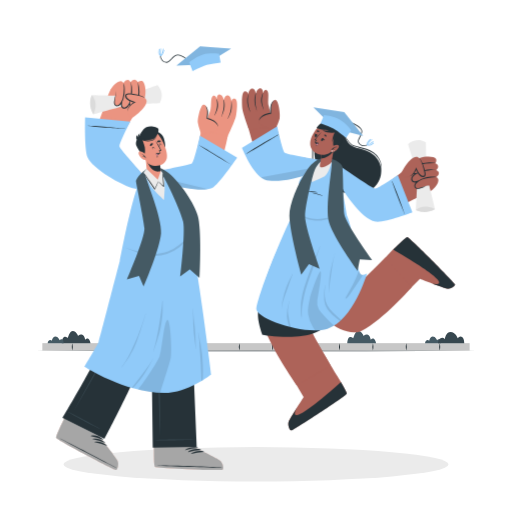
t = 0.00 s
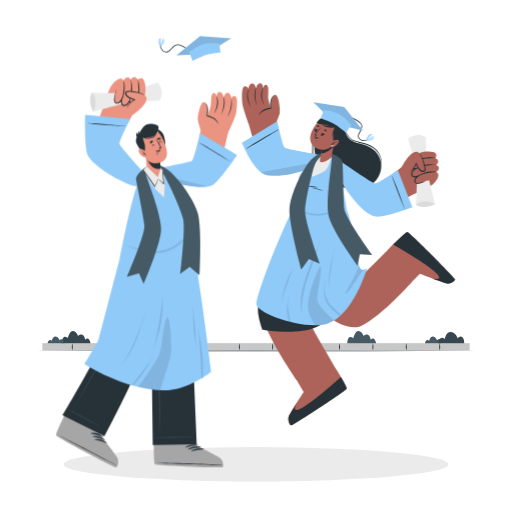
t = 0.75 s
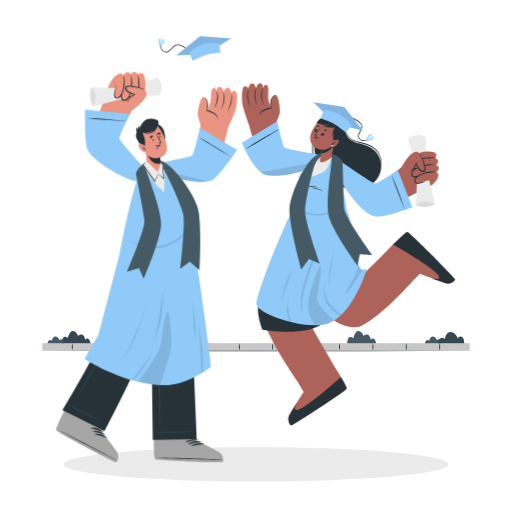
t = 2.25 s
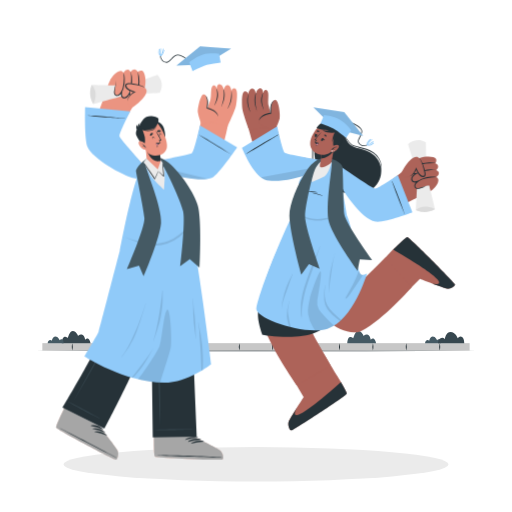
t = 3.00 s
t = 3.75 s: frame unchanged from t = 2.25 s, image omitted
t = 5.25 s: frame unchanged from t = 0.75 s, image omitted

The animated SVG that drew these frames (rendered in a browser with its animation timeline set to each time). Animation: 1 CSS @keyframes rule; one cycle of 6.00 s, repeats indefinitely.

<svg class="animated" id="freepik_stories-graduation" xmlns="http://www.w3.org/2000/svg" viewBox="0 0 500 500" version="1.1" xmlns:xlink="http://www.w3.org/1999/xlink" xmlns:svgjs="http://svgjs.com/svgjs"><style>svg#freepik_stories-graduation:not(.animated) .animable {opacity: 0;}svg#freepik_stories-graduation.animated #freepik--character-2--inject-84 {animation: 3s Infinite  linear floating;animation-delay: 0s;}svg#freepik_stories-graduation.animated #freepik--character-1--inject-84 {animation: 6s Infinite  linear floating;animation-delay: 0s;}svg#freepik_stories-graduation.animated #freepik--Hat--inject-84 {animation: 1.5s Infinite  linear floating;animation-delay: 0s;}            @keyframes floating {                0% {                    opacity: 1;                    transform: translateY(0px);                }                50% {                    transform: translateY(-10px);                }                100% {                    opacity: 1;                    transform: translateY(0px);                }            }        </style><g id="freepik--Shadow--inject-84" class="animable" style="transform-origin: 250px 453.43px;"><ellipse cx="250" cy="453.43" rx="188.03" ry="16.8" style="fill: rgb(235, 235, 235); transform-origin: 250px 453.43px;" id="el7peh7d4ryqc" class="animable"></ellipse></g><g id="freepik--Floor--inject-84" class="animable" style="transform-origin: 250px 339.11px;"><polygon points="34.56 342.61 88.42 342.37 142.28 342.28 250 342.11 357.72 342.28 411.58 342.37 465.44 342.61 411.58 342.85 357.72 342.94 250 343.11 142.28 342.94 88.42 342.85 34.56 342.61" style="fill: rgb(38, 50, 56); transform-origin: 250px 342.61px;" id="elnzq4owq8e99" class="animable"></polygon><rect x="41.36" y="335.11" width="417.27" height="7.27" style="fill: rgb(199, 199, 199); transform-origin: 249.995px 338.745px;" id="el1yfsvjwrkf7" class="animable"></rect><path d="M70.62,335.11a13.73,13.73,0,0,1,0,7.27,12,12,0,0,1-.5-3.64A12.28,12.28,0,0,1,70.62,335.11Z" style="fill: rgb(38, 50, 56); transform-origin: 70.6141px 338.745px;" id="elvd0xmfw8ks" class="animable"></path><path d="M103.23,335.11a12.28,12.28,0,0,1,.5,3.63,12,12,0,0,1-.5,3.64,13.73,13.73,0,0,1,0-7.27Z" style="fill: rgb(38, 50, 56); transform-origin: 103.236px 338.745px;" id="elg9za9pq673e" class="animable"></path><path d="M135.85,335.11a13.73,13.73,0,0,1,0,7.27,12,12,0,0,1-.5-3.64A12.28,12.28,0,0,1,135.85,335.11Z" style="fill: rgb(38, 50, 56); transform-origin: 135.844px 338.745px;" id="elqj7ua4wfnu" class="animable"></path><path d="M168.46,335.11a12.28,12.28,0,0,1,.5,3.63,12,12,0,0,1-.5,3.64,13.73,13.73,0,0,1,0-7.27Z" style="fill: rgb(38, 50, 56); transform-origin: 168.466px 338.745px;" id="elu1v0lwr0f8d" class="animable"></path><path d="M201.08,335.11a13.73,13.73,0,0,1,0,7.27,12,12,0,0,1-.5-3.64A12.28,12.28,0,0,1,201.08,335.11Z" style="fill: rgb(38, 50, 56); transform-origin: 201.074px 338.745px;" id="elxgcqjii20t" class="animable"></path><path d="M233.69,335.11a12.28,12.28,0,0,1,.5,3.63,12,12,0,0,1-.5,3.64,13.73,13.73,0,0,1,0-7.27Z" style="fill: rgb(38, 50, 56); transform-origin: 233.696px 338.745px;" id="elr35k06ndase" class="animable"></path><path d="M266.31,335.11a13.73,13.73,0,0,1,0,7.27,12,12,0,0,1-.5-3.64A12.28,12.28,0,0,1,266.31,335.11Z" style="fill: rgb(38, 50, 56); transform-origin: 266.304px 338.745px;" id="el49c4dk3u7xk" class="animable"></path><path d="M298.92,335.11a12.28,12.28,0,0,1,.5,3.63,12,12,0,0,1-.5,3.64,13.73,13.73,0,0,1,0-7.27Z" style="fill: rgb(38, 50, 56); transform-origin: 298.926px 338.745px;" id="el2270eyevf2v" class="animable"></path><path d="M331.54,335.11a13.73,13.73,0,0,1,0,7.27,12,12,0,0,1-.5-3.64A12.28,12.28,0,0,1,331.54,335.11Z" style="fill: rgb(38, 50, 56); transform-origin: 331.534px 338.745px;" id="elthxjludw3yj" class="animable"></path><path d="M364.15,335.11a12.28,12.28,0,0,1,.5,3.63,12,12,0,0,1-.5,3.64,13.73,13.73,0,0,1,0-7.27Z" style="fill: rgb(38, 50, 56); transform-origin: 364.156px 338.745px;" id="elpwrrqls0eqq" class="animable"></path><path d="M396.77,335.11a13.73,13.73,0,0,1,0,7.27,12,12,0,0,1-.5-3.64A12.28,12.28,0,0,1,396.77,335.11Z" style="fill: rgb(38, 50, 56); transform-origin: 396.764px 338.745px;" id="elrouu2helq4i" class="animable"></path><path d="M429.38,335.11a12.28,12.28,0,0,1,.5,3.63,12,12,0,0,1-.5,3.64,13.73,13.73,0,0,1,0-7.27Z" style="fill: rgb(38, 50, 56); transform-origin: 429.386px 338.745px;" id="ele6vmzgnenm" class="animable"></path></g><g id="freepik--Plants--inject-84" class="animable" style="transform-origin: 250px 329.19px;"><path d="M88.42,335.11s-.84-3.93-2.52-4.53-2.71,1.15-2.71,1.15-.39-3.75-2.78-4.87S76.24,328,76.24,328s-1.83-4.76-5.1-4.76-4.91,7-4.91,7-1.93-2.08-3.91-.9-2,5.77-2,5.77Z" style="fill: rgb(55, 71, 79); transform-origin: 74.37px 329.175px;" id="elvj3l99y765" class="animable"></path><path d="M367.26,335.11s-.84-3.93-2.52-4.53-2.7,1.15-2.7,1.15-.4-3.75-2.78-4.87-4.17,1.17-4.17,1.17-1.83-4.76-5.1-4.76-4.92,7-4.92,7-1.92-2.08-3.9-.9-2,5.77-2,5.77Z" style="fill: rgb(69, 90, 100); transform-origin: 353.215px 329.205px;" id="elwgo5r86wxbb" class="animable"></path><path d="M162.7,335.11H133.15s1-4.17,2.93-4.46a2.89,2.89,0,0,1,2.88,1.63s-.09-5.81,3.57-6.8,6.72,4.15,6.72,4.15,2.3-2.93,5.42-2.74,3.93,5,3.93,5S161.44,330.23,162.7,335.11Z" style="fill: rgb(55, 71, 79); transform-origin: 147.925px 330.232px;" id="eluaiklnv30y" class="animable"></path><path d="M62.16,335.11H46.61s0-2.32,1.56-2.93a2.08,2.08,0,0,1,2.44.58s.62-4.25,3.47-4.25,4.22,3.67,4.22,3.67a2.18,2.18,0,0,1,2.22-.9C62.1,331.48,62.16,335.11,62.16,335.11Z" style="fill: rgb(69, 90, 100); transform-origin: 54.385px 331.81px;" id="elg7ggianrzoe" class="animable"></path><path d="M174.9,335.11H159.35s0-2.32,1.56-2.93a2.08,2.08,0,0,1,2.44.58s.63-4.25,3.48-4.25,4.21,3.67,4.21,3.67a2.18,2.18,0,0,1,2.22-.9C174.84,331.48,174.9,335.11,174.9,335.11Z" style="fill: rgb(69, 90, 100); transform-origin: 167.125px 331.81px;" id="elgxya5n38org" class="animable"></path><path d="M430.7,335.11H415.15s0-2.32,1.56-2.93a2.08,2.08,0,0,1,2.44.58s.62-4.25,3.47-4.25,4.22,3.67,4.22,3.67a2.17,2.17,0,0,1,2.22-.9C430.64,331.48,430.7,335.11,430.7,335.11Z" style="fill: rgb(69, 90, 100); transform-origin: 422.925px 331.81px;" id="el62d90pskhxj" class="animable"></path><path d="M453.39,335.11H427.75s.06-3.82,2.58-4.83a3.44,3.44,0,0,1,4,1s1-7,5.73-7,6.94,6,6.94,6a3.6,3.6,0,0,1,3.66-1.49C453.29,329.13,453.39,335.11,453.39,335.11Z" style="fill: rgb(55, 71, 79); transform-origin: 440.57px 329.695px;" id="el9ioe44pgyg" class="animable"></path></g><g id="freepik--character-2--inject-84" class="animable" style="transform-origin: 340.296px 253.296px;"><path d="M308.81,333s20.31,33.77,20.32,33.8c3.92,6.43,7.24,12.15,8.68,15.26,0,0,0,0,0,0a5.28,5.28,0,0,1,.74,2.28s0,.05,0,.06c-1.12,2.47-51.65,35.27-53.8,35.82s-3.89-5.53-2.94-8.37,14.68-24.05,14.68-24.05l-20-33.95Z" style="fill: rgb(173, 99, 89); transform-origin: 307.52px 376.627px;" id="elykg25xy53p" class="animable"></path><path d="M323.07,356.76l-33.62,19.17s-29.1-41.29-34.93-66.22c-4.15-17.74,32.93-100.36,32.93-100.36l35.28,1.38s-31.68,80-30,88.26C294.78,309.08,323.07,356.76,323.07,356.76Z" style="fill: rgb(173, 99, 89); transform-origin: 288.633px 292.64px;" id="elndr8mrd43t" class="animable"></path><path d="M338.56,384.43s0,.05,0,.06c-1.13,2.47-51.66,35.27-53.8,35.82s-3.89-5.53-2.94-8.37c.52-1.54,4.75-8.42,8.54-14.43-3.52,5.84-10.81,22.9,42.48-24.5,2.24,3.81,4,7,5,9.09,0,0,0,0,0,0A5.2,5.2,0,0,1,338.56,384.43Z" style="fill: rgb(38, 50, 56); transform-origin: 310.058px 396.677px;" id="elgao4ksw5f0h" class="animable"></path><path d="M358.86,270l24.07-25.48c5.53-5.13,13.4-13,14.8-13.11,2.63.61,45.5,43.91,46.47,45.91s-4.64,4.91-7.61,4.55-26.5-9.58-26.5-9.58l-25.43,25.34Z" style="fill: rgb(173, 99, 89); transform-origin: 401.586px 264.52px;" id="eluwnoexezdks" class="animable"></path><path d="M436.59,281.91c-1.5-.19-8.12-2.58-14.38-4.93,7.23,1.38,21.28,1.19-38.28-33.36,5.43-5.09,12.47-12.09,13.79-12.17,2.64.61,45.51,43.91,46.47,45.91S439.56,282.27,436.59,281.91Z" style="fill: rgb(38, 50, 56); transform-origin: 414.115px 256.695px;" id="el5pw92b9tns3" class="animable"></path><path d="M287.74,209.36s2.22,12.38,4.41,22.39c1.59,7.31,3.27,13.75,4.35,14.45s7.22,3.74,9.24,4.67c0,0,8.47,47.92,18,64.25,3.28,5.59,20.19,12.65,29.33,8,21.44-11,49.26-43.05,49.26-43.05l-26-28.54-28,27.5c-4.87-11.9-5.72-35-5.72-35s1-22.62-6.21-32.8Z" style="fill: rgb(173, 99, 89); transform-origin: 345.035px 266.995px;" id="el3e61cybm4qw" class="animable"></path><path d="M287.16,209.34S252.52,278,251.87,306.2c-.21,9.1,4.37,20.7,4.37,20.7s33.39,6.09,52.2-2.29,27-25.22,35.22-39.41c3.63-6.27,6.38-7.85,6.38-7.85s-6.38-29.07-6.48-32.31c0,0,1.57-21.2-7.11-33.81Z" style="fill: rgb(38, 50, 56); transform-origin: 300.951px 269.189px;" id="elua9ygwbk9ne" class="animable"></path><path d="M315.07,121.81c-10.31,10.48-11.89,36.86,1.52,54.29,11.36,14.76,37,17,47.8,7.85,11.45-9.75,9.39-25.1.7-32.4-9-7.54-19.47-5.23-24.95-12-2.62-3.24-3.73-10.2-7.4-15.15C328.65,118.88,320.36,116.43,315.07,121.81Z" style="fill: rgb(38, 50, 56); transform-origin: 339.618px 154.099px;" id="eln7ryrfcuuh" class="animable"></path><path d="M335.37,129.05a45.1,45.1,0,0,0,3.05,6.86,17.45,17.45,0,0,0,4.92,5.76,11.29,11.29,0,0,0,3.52,1.56c1.21.36,2.43.66,3.64,1a72.46,72.46,0,0,1,7.15,2.1,28.57,28.57,0,0,1,6.61,3.24A17.87,17.87,0,0,1,372,161.6a31.34,31.34,0,0,1,.38,7.44,29,29,0,0,0,.07-7.51,18.94,18.94,0,0,0-2.45-7.16,17.75,17.75,0,0,0-5.22-5.52,29.37,29.37,0,0,0-6.78-3.42,67.07,67.07,0,0,0-7.26-2.05c-1.21-.3-2.42-.59-3.61-.92a12.36,12.36,0,0,1-3.34-1.4,16.9,16.9,0,0,1-4.93-5.39A51.28,51.28,0,0,1,335.37,129.05Z" style="fill: rgb(38, 50, 56); transform-origin: 354.015px 149.045px;" id="el5efu30we305" class="animable"></path><path d="M313.11,124.14a52.14,52.14,0,0,0-6.68,14.63,43.16,43.16,0,0,0-1.54,16.07,33.14,33.14,0,0,0,1.83,7.92,18.12,18.12,0,0,0,.75,1.89,19.35,19.35,0,0,0,.84,1.85c.32.6.62,1.21.95,1.8l1.09,1.72a41.77,41.77,0,0,0,11.44,11.28c-1-.87-2.09-1.68-3.08-2.58a39.78,39.78,0,0,1-2.85-2.81,38.08,38.08,0,0,1-4.91-6.28,34.19,34.19,0,0,1-5.13-14.89,43.59,43.59,0,0,1,1.3-15.78,58.23,58.23,0,0,1,2.5-7.6A56.42,56.42,0,0,1,313.11,124.14Z" style="fill: rgb(38, 50, 56); transform-origin: 313.248px 152.72px;" id="ele2q5odz0jyu" class="animable"></path><path d="M309.66,165.16c-7.19,3.35-39,9.7-48.73,2.21-9.91-7.63-17.15-38.37-18.33-42.2-2.75-9,25.11-10.08,25.93-7.62,2.92,8.75,6.24,31.76,9.94,33,7.78,2.52,15.29,2.88,27.81,5.12C315,157.19,317.61,161.46,309.66,165.16Z" style="fill: rgb(173, 99, 89); transform-origin: 278.415px 143.641px;" id="elbvcd9znfgu" class="animable"></path><path d="M243.27,126.8c-1.29-2.88-6.19-16.76-6.65-20.88s-.94-16.07,2.18-16.75S242.34,92,242.34,92s.6-5.07,3.8-5.47,3.67,5.06,3.67,5.06,1-5.17,4.22-5.34,2.77,5.39,2.77,5.39.69-4.77,3.4-3.78c3.27,1.18,1,9.82,1.85,14.33.2,1,5.41,20.48,5.41,20.48Z" style="fill: rgb(173, 99, 89); transform-origin: 251.872px 106.523px;" id="elw15jka2srwd" class="animable"></path><path d="M256.83,91.15c-1.65,6.36-1.27,9.43.7,15.6,0,.12-.13.2-.18.08-2.48-5.86-3.51-9.65-.82-15.78C256.66,90.75,256.91,90.84,256.83,91.15Z" style="fill: rgb(38, 50, 56); transform-origin: 256.235px 98.8776px;" id="elur35y3dlgv" class="animable"></path><path d="M250,91.06c-1.14,6.76-.75,10.1.83,16.7a.08.08,0,0,1-.16,0c-2.1-6.35-3-10.15-1-16.75C249.69,90.76,250,90.75,250,91.06Z" style="fill: rgb(38, 50, 56); transform-origin: 249.691px 99.3324px;" id="elds02otnodw4" class="animable"></path><path d="M242.43,92.32c-.63,6.62-.37,10.29,2,16.51a.13.13,0,0,1-.23.1c-3-6.1-3.39-10.68-2-16.61C242.32,91.92,242.47,91.9,242.43,92.32Z" style="fill: rgb(38, 50, 56); transform-origin: 242.93px 100.496px;" id="el5hjqa7pxyrn" class="animable"></path><path d="M268.79,126.56s3.5-7.45,4.32-11.07-1.09-18.2-4.27-18c-4.1.3-4.65,8.94-4.37,13.21,0,0-9.49.69-11.23,6.8S268.79,126.56,268.79,126.56Z" style="fill: rgb(173, 99, 89); transform-origin: 263.209px 112.024px;" id="elbk3cmq6t634" class="animable"></path><path d="M267.74,98c-3.54,3-2.81,8.55-2.84,12.71a.38.38,0,0,1-.5.38c-4,.55-9.38,2.49-11.28,6.25a.1.1,0,0,1-.18-.08c1.49-4.31,6.66-6.64,11-7,0-4.27-.51-9.9,3.75-12.32C267.74,97.92,267.77,98,267.74,98Z" style="fill: rgb(38, 50, 56); transform-origin: 260.344px 107.66px;" id="el02dxs48kwaba" class="animable"></path><path d="M270.68,123.43s5.22,24.75,7.43,25.86c3.67,1.85,24.87,5.15,32.41,6.72s12.7,6.41-5.64,12.93c-17.72,6.3-37,9.89-46.52,6.3-11.56-4.37-22.08-30.93-22.08-30.93Z" style="fill: rgb(144, 202, 249); transform-origin: 276.843px 150.048px;" id="elzct0tuiawb" class="animable"></path><path d="M240.68,150c13.66-9.06,28.49-17,31.05-18.49.13-.07.2.16.08.23-2.41,1.42-19.18,12.16-31.05,18.51C240.62,150.35,240.55,150.11,240.68,150Z" style="fill: rgb(38, 50, 56); transform-origin: 256.242px 140.885px;" id="elotn0m64qa0b" class="animable"></path><g id="elzi9tttfejmj"><path d="M317.17,161.64c-.92,2.05-4.46,4.52-12.29,7.3-17.72,6.3-37,9.89-46.52,6.3a14.73,14.73,0,0,1-3.68-2.12Z" style="opacity: 0.1; transform-origin: 285.925px 169.153px;" class="animable"></path></g><path d="M287.16,209.34l49.72,1.94s-2.29-34.64-9.74-48.92c-3.39-6.5-8.32-7-13.24-4.83-1.23.55-18,12.8-20.54,18-2.27,4.57.16,11,.16,11Z" style="fill: rgb(235, 235, 235); transform-origin: 312.02px 183.827px;" id="elugoak1ddd2n" class="animable"></path><path d="M312.4,158s-7.25,8.35-7.77,11.68a37,37,0,0,0,0,8,134.89,134.89,0,0,0,12.34-5.6c4.1-2.33,6.9-14.24,6.9-14.24s5.89,5.57,8.39,16.82c1.94,8.68,6.32,35.27,6.65,36.05s7,17.18,6.14,33.92c0,0,4.84,20.62,7.16,22.94s6.21-.56,6.21-.56-13.37,46.29-38.69,54c-22.47,6.88-70.44-10.19-69.44-19.67s16.5-52.31,35.42-92l7.44-22.59s-3.25-6.62.16-11.77S309.74,159.19,312.4,158Z" style="fill: rgb(144, 202, 249); transform-origin: 304.347px 240.221px;" id="el0fnobgjf882" class="animable"></path><g id="eljshoxqctof"><path d="M283.17,274.71c-1.45,4.18-2.83,8.37-4.37,12.52-.78,2.09-1.48,4.22-2.17,6.35a27,27,0,0,0-1.43,6.71.07.07,0,0,1-.15,0,33.7,33.7,0,0,1,1-7.47,77.86,77.86,0,0,1,3.69-13.07c.84-2.09,1.79-4.15,2.79-6.18s2-4.09,3.09-6c.08-.14.34-.06.28.11C285,270,284,272.32,283.17,274.71Z" style="opacity: 0.1; transform-origin: 280.479px 283.932px;" class="animable"></path></g><g id="elyhjlanv5ysl"><path d="M321.1,285.11c0-3,0-5.92.19-8.88.18-2.61.39-5.22.75-7.81s.92-5.21,1.52-7.79c1.19-5.15,2.56-10.28,4.06-15.35a0,0,0,0,1,0,0c-.83,2.85-1.59,5.72-2.19,8.63-1,5.14-1.58,10.33-2.34,15.51s-1.47,10.44-1.87,15.67C321.25,285.2,321.1,285.21,321.1,285.11Z" style="opacity: 0.1; transform-origin: 324.36px 265.23px;" class="animable"></path></g><g id="elnis7cailj7"><path d="M333.29,312.61c-.34.33-.68.64-1,.95-.6-.43-1.19-.87-1.77-1.31-5.11-3.9-10.69-8.38-12.94-14.61a26.62,26.62,0,0,1-1.15-9.35,81,81,0,0,1,.92-9.71c0-.12.22-.1.2,0a65.47,65.47,0,0,0-.4,10.66,22.29,22.29,0,0,0,2.54,8.84,31.48,31.48,0,0,0,5.6,7.23C327.8,307.91,330.53,310.27,333.29,312.61Z" style="opacity: 0.1; transform-origin: 324.84px 296.029px;" class="animable"></path></g><g id="elgat0dklcg3g"><path d="M302.84,269.63c-1.58,4.38-3.09,8.78-4.36,13.26q-.94,3.32-1.68,6.67c-.49,2.26-.85,4.54-1.26,6.81a51.41,51.41,0,0,0-.81,6.78c-.06,1.17-.06,2.34,0,3.51s-.07,2.27,0,3.41c0,.16-.23.16-.25,0-.11-.72-.3-1.41-.44-2.11a16.92,16.92,0,0,1-.19-1.87c-.11-1.29-.15-2.58-.17-3.86a61.64,61.64,0,0,1,.28-7.69,78.65,78.65,0,0,1,3-13.63c1.32-4.46,2.87-8.85,4.46-13.22,1.66-4.55,3.27-9.12,5.27-13.53s3.94-9.09,5.72-13.71c0-.11.21-.07.17,0-.91,2.58-1.72,5.2-2.61,7.78s-1.55,5.24-2.39,7.83c-.74,2.3-1.48,4.57-2.31,6.84S303.65,267.4,302.84,269.63Z" style="opacity: 0.1; transform-origin: 303.122px 275.286px;" class="animable"></path></g><g id="elqjt10e06za"><path d="M283.89,319.47l-1.54-.39A36.91,36.91,0,0,1,280.11,309a32.55,32.55,0,0,1,.19-3.95c.08-1.23.23-2.46.41-3.68a33,33,0,0,1,2-7.37c0-.09.18,0,.15.06a25.44,25.44,0,0,0-1.65,8,24,24,0,0,0,.1,3.6c.14,1.2.41,2.39.56,3.6a64.42,64.42,0,0,0,1.27,7.17C283.36,317.49,283.62,318.49,283.89,319.47Z" style="opacity: 0.1; transform-origin: 281.999px 306.716px;" class="animable"></path></g><g id="elv4pmsgytud"><path d="M326.4,318a29.44,29.44,0,0,1-6.67,3,42.22,42.22,0,0,1-12,1.58c-.76-1.05-1.47-2.11-2.15-3.21a32,32,0,0,1-4.71-12.59c-.65-5.2.61-10.46,1.71-15.51,1.13-5.23,9.18-27.94,10.5-26.25,1.6,2.06-2.95,26.12-3.23,29a12.68,12.68,0,0,0,1.36,7.8,36.93,36.93,0,0,0,5.1,6.26q2.88,3.12,5.94,6.07C323.59,315.48,325,316.73,326.4,318Z" style="opacity: 0.1; transform-origin: 313.546px 293.757px;" class="animable"></path></g><g id="el1z0yb40ffhn"><path d="M354.38,268.46a33.28,33.28,0,0,1-1.77,2.86c-1.62,2.45-3.26,4.89-4.89,7.32s-3.35,4.93-5,7.4c-1.37,2-2.61,4.13-4.72,5.48a.44.44,0,0,1-.61-.58c1.26-2.55,2.71-5,4.07-7.51a136.89,136.89,0,0,0,6.47-12.65,57.26,57.26,0,0,0,2.36-6.82c0-.09.05-.19.08-.28a13,13,0,0,0,1.85,3.87A3.1,3.1,0,0,0,354.38,268.46Z" style="opacity: 0.1; transform-origin: 345.862px 277.628px;" class="animable"></path></g><g id="elf8pqmdh30jp"><path d="M335.19,207.71c-3.1,1.22-6.19,2.47-9.38,3.44a70.33,70.33,0,0,1-9.52,2.11,36.46,36.46,0,0,1-16.93-1,24.16,24.16,0,0,1-8.39-5.08c-.07-.06-.17,0-.1.12a23.14,23.14,0,0,0,15,7.94c6.42.84,12.66-.52,18.61-2.88,3.61-1.43,7.19-3,10.75-4.52C335.3,207.81,335.27,207.68,335.19,207.71Z" style="opacity: 0.1; transform-origin: 313.058px 211.323px;" class="animable"></path></g><path d="M310.4,187.72a43.36,43.36,0,0,0-6.41-.8c-1.07,0-2.13,0-3.2,0-.53,0-1.06,0-1.6,0a7.14,7.14,0,0,1-1.66-.16s-.07.06,0,.07a11.83,11.83,0,0,0,1.52.42,11.32,11.32,0,0,0,1.53.15c1.08.05,2.17.05,3.26.09,2.18.07,4.37.15,6.55.38C310.47,187.9,310.5,187.74,310.4,187.72Z" style="fill: rgb(38, 50, 56); transform-origin: 303.981px 187.317px;" id="eljjds4wpbdk" class="animable"></path><path d="M314.94,191a46.74,46.74,0,0,0-5-1.75c-.85-.24-1.72-.43-2.59-.6l-1.25-.22c-.46-.07-.94-.09-1.39-.17-.05,0-.07.07,0,.08.44.09.85.25,1.28.36l1.28.34c.86.23,1.71.47,2.57.69,1.72.45,3.42.9,5.12,1.41A.07.07,0,1,0,314.94,191Z" style="fill: rgb(38, 50, 56); transform-origin: 309.843px 189.7px;" id="ela3pf5ylu0s7" class="animable"></path><path d="M325.67,169.9c11.47,16.4,29.24,40.79,39.77,40.57,9.53-.19,24.73-8.41,41.29-17.22,3.3-1.76-11.67-26.63-15-24.41-6.53,4.36-20.46,16-25,16.76-1.93.31-23.6-15.65-35.81-23.32C320.24,155.54,323.44,166.71,325.67,169.9Z" style="fill: rgb(173, 99, 89); transform-origin: 365.312px 185.314px;" id="elnd00zy0qt4" class="animable"></path><path d="M421.21,185.87c-4.63,3.82-19.33,9.81-22.73,9.64s-11.08-21.24-9.21-24.19,18.45-14.6,24.58-14.68S426,181.92,421.21,185.87Z" style="fill: rgb(173, 99, 89); transform-origin: 405.962px 176.077px;" id="el270zpb3h42k" class="animable"></path><path d="M398.4,140.78s7.75-7.74,17.51-1.75c0,0,.42,29.11.69,30.87s8.21,34.28,8.21,34.28-7.35,5.19-18.73.95c0,0,1.84-33.36,1.65-34.34S398.4,140.78,398.4,140.78Z" style="fill: rgb(235, 235, 235); transform-origin: 411.605px 171.776px;" id="elffpcn3ytosc" class="animable"></path><path d="M424.81,204.18s-10.66-6-18.73.95C406.08,205.13,414.44,210,424.81,204.18Z" style="fill: rgb(219, 219, 219); transform-origin: 415.445px 204.406px;" id="eleqpbjvx6d1g" class="animable"></path><path d="M416.6,169.9c.23-.18,0-.28-.18-.32a4.1,4.1,0,0,0-.61-.11c-.42-.05-.84-.07-1.26-.08a23.42,23.42,0,0,0-2.52.07c-.84.06-1.68.16-2.51.29a7.78,7.78,0,0,0-1.2.29c-.35.12-.86.3-.59.75a.5.5,0,0,1-.23-.28.55.55,0,0,1,.08-.38,1.73,1.73,0,0,1,.51-.53,5.18,5.18,0,0,1,1.23-.6,10.89,10.89,0,0,1,2.63-.54,10,10,0,0,1,2.68.16,6.47,6.47,0,0,1,1.3.38,3,3,0,0,1,.61.33.71.71,0,0,1,.26.28.2.2,0,0,1,0,.21A.4.4,0,0,1,416.6,169.9Z" style="fill: rgb(144, 202, 249); transform-origin: 412.162px 169.611px;" id="el187k17hbw54" class="animable"></path><path d="M416.69,170.35c.22-.2,0-.27-.21-.31a4.2,4.2,0,0,0-.62-.06c-.43,0-.85,0-1.28,0-.85,0-1.69.12-2.52.25s-1.69.28-2.52.47a7.9,7.9,0,0,0-1.2.35,1.76,1.76,0,0,0-.53.27.31.31,0,0,0-.06.49.43.43,0,0,1-.24-.27.58.58,0,0,1,.08-.39,2,2,0,0,1,.5-.53,5.49,5.49,0,0,1,1.21-.66,12,12,0,0,1,2.6-.72,9.84,9.84,0,0,1,2.71,0,7,7,0,0,1,1.34.29,3.32,3.32,0,0,1,.64.29.76.76,0,0,1,.28.26A.22.22,0,0,1,416.69,170.35Z" style="fill: rgb(144, 202, 249); transform-origin: 412.19px 170.478px;" id="elkowimwoq50e" class="animable"></path><path d="M416.77,170.71a.28.28,0,0,0,.09-.13s0,0,0,0a1.56,1.56,0,0,0-.3,0l-.62.12-1.25.26c-.83.18-1.67.32-2.5.47s-1.68.26-2.52.36c-.42.06-.84.11-1.25.19a2.74,2.74,0,0,0-.58.15c-.18.06-.29.2-.12.41a.36.36,0,0,1-.22-.28.47.47,0,0,1,.19-.35,2.63,2.63,0,0,1,.57-.39,8.57,8.57,0,0,1,1.24-.48,20.62,20.62,0,0,1,5.1-.86c.44,0,.87,0,1.31,0a5,5,0,0,1,.66.09,1.26,1.26,0,0,1,.34.12.32.32,0,0,1,.09.08.11.11,0,0,1,0,.13A.55.55,0,0,1,416.77,170.71Z" style="fill: rgb(144, 202, 249); transform-origin: 412.261px 171.36px;" id="el7gyovz9kvzh" class="animable"></path><path d="M404.45,158.66c-1.05,3,3.09,2.53,3.09,2.53s-5.79,2.11-5.68,5.63,5.09,2.63,5.45,2.58c-.31.12-5.58,2.21-5.11,5.72.5,3.66,5.37,2,5.68,1.94-.25.2-3.57,2.89-2.6,5.48,1.66,4.46,10.34-2.18,14.13-1.51,0,0,1.43,4.95,1.46,5.14,0,0,6.55-4.54,7.17-9.71a3.32,3.32,0,0,0-2.15-3.56s2.92-1.68,2.63-4.46C428.37,167,426,166,426,166a4.17,4.17,0,0,0,1.87-3.91c-.32-2-2.69-2.69-2.69-2.69s1.55-2.4.57-4.3C423.74,151.24,406.72,152.24,404.45,158.66Z" style="fill: rgb(173, 99, 89); transform-origin: 415.199px 169.502px;" id="elhqqdtmh0kjc" class="animable"></path><path d="M424.78,159.21a0,0,0,0,0,0-.09,29.54,29.54,0,0,0-17.48,2.07c-.17.08-.11.39.1.34A60.69,60.69,0,0,1,424.78,159.21Z" style="fill: rgb(38, 50, 56); transform-origin: 415.991px 160.077px;" id="eln1iap460e4" class="animable"></path><path d="M426,165.94c.07,0,.07-.11,0-.12a27.7,27.7,0,0,0-18.93,3.44c-.19.12-.25.43,0,.3C411.07,167.46,420.53,165.79,426,165.94Z" style="fill: rgb(38, 50, 56); transform-origin: 416.478px 167.494px;" id="el8xaetbmzb4s" class="animable"></path><path d="M407.57,177.45c5.6-3.24,11.67-4.36,18.08-4.61.08,0,.07-.12,0-.13-3.17-.73-7.23-.15-10.36.58a17,17,0,0,0-7.83,4C407.37,177.34,407.45,177.52,407.57,177.45Z" style="fill: rgb(38, 50, 56); transform-origin: 416.564px 174.92px;" id="elat7ywcogkto" class="animable"></path><path d="M407.54,161.19a18.38,18.38,0,0,0-3.06,1.81,6.42,6.42,0,0,0-2.24,2.55,2.13,2.13,0,0,0-.06,1.53,3.22,3.22,0,0,0,.89,1.31,3.8,3.8,0,0,0,3,.65l2.57-.42-2.27,1.29a10.89,10.89,0,0,0-2.71,2.15,3.81,3.81,0,0,0-1.13,2.91,2.17,2.17,0,0,0,1.85,2,6.55,6.55,0,0,0,3.28-.4l2.91-1-2.4,1.92a10,10,0,0,0-1.78,1.84,4.16,4.16,0,0,0-.9,2.21,2,2,0,0,0,1,1.81,4.24,4.24,0,0,0,2.42.19,33.63,33.63,0,0,0,5.17-1.41c.86-.28,1.72-.55,2.6-.79a6.34,6.34,0,0,1,2.7-.29,6.93,6.93,0,0,0-2.62.53c-.85.3-1.69.64-2.53,1a28.82,28.82,0,0,1-5.2,1.72,5.11,5.11,0,0,1-2.91-.14,2.81,2.81,0,0,1-1.58-2.62,5,5,0,0,1,1.05-2.76,10.94,10.94,0,0,1,1.94-2.08l.51.88a7.51,7.51,0,0,1-3.86.52,3.17,3.17,0,0,1-1.88-1,3.58,3.58,0,0,1-.81-1.95,4.81,4.81,0,0,1,1.43-3.68,11.54,11.54,0,0,1,3-2.32l.3.87a4.55,4.55,0,0,1-3.7-1,3.9,3.9,0,0,1-1-1.67,2.72,2.72,0,0,1,.15-1.95,6.65,6.65,0,0,1,2.59-2.59A15.3,15.3,0,0,1,407.54,161.19Z" style="fill: rgb(38, 50, 56); transform-origin: 410.393px 172.819px;" id="elrdswwxq561r" class="animable"></path><path d="M391.74,168.84s11.7-22.62,18.3-13.72c2,2.65,6.86,15.85,4.22,16.89-3.4,1.33-6.47-3.8-7.89-7.32,0,0-2.89,8.25-9.24,7.95A6.32,6.32,0,0,1,391.74,168.84Z" style="fill: rgb(173, 99, 89); transform-origin: 403.384px 162.847px;" id="elz1ca14pmdj8" class="animable"></path><path d="M409.44,154.42a13.59,13.59,0,0,1,2.23,3.18,28.91,28.91,0,0,1,1.59,3.55,44.55,44.55,0,0,1,2.19,7.5,7.42,7.42,0,0,1,.11,2.07,2.85,2.85,0,0,1-.37,1.12,1.89,1.89,0,0,1-.42.5,1.91,1.91,0,0,1-.56.33,3.28,3.28,0,0,1-2.27,0,6.16,6.16,0,0,1-1.82-1.09,11.86,11.86,0,0,1-2.48-3.16,25.05,25.05,0,0,1-1.68-3.56l.84,0a15.09,15.09,0,0,1-1.35,2.66,13.74,13.74,0,0,1-1.81,2.35,9.94,9.94,0,0,1-2.34,1.8,7.49,7.49,0,0,1-2.77.92,8.52,8.52,0,0,0,2.6-1.18,10.05,10.05,0,0,0,2.09-1.92,14.44,14.44,0,0,0,1.6-2.34,15.33,15.33,0,0,0,1.13-2.57l.35-1.1.49,1.07a28.84,28.84,0,0,0,1.72,3.37,11.65,11.65,0,0,0,2.31,2.87,3.2,3.2,0,0,0,3,.91c.84-.26.8-1.67.63-2.87a37.93,37.93,0,0,0-.79-3.72c-.31-1.25-.64-2.48-1-3.7A24.51,24.51,0,0,0,409.44,154.42Z" style="fill: rgb(38, 50, 56); transform-origin: 407.059px 163.646px;" id="elo0pc9xfk8se" class="animable"></path><path d="M388.43,171s-19.9,13.79-22.29,13.17c-4-1-29.57-19.4-36.29-23.19s-9,1.47-5.09,8.07c10.27,17.34,27.14,44.51,41.95,47.36,8,1.53,36-9,36-9Z" style="fill: rgb(144, 202, 249); transform-origin: 362.779px 188.135px;" id="el2ijhec4fzln" class="animable"></path><path d="M335.61,186.15c-.33-.44-.53-1-.82-1.46l-.93-1.51q-.93-1.44-1.83-2.91c-1.21-1.94-2.53-3.81-3.8-5.71a0,0,0,1,0,0,0c1.11,2,2.19,4,3.44,6a.83.83,0,0,1,.08.12l-.8-.79-1.65-1.65s-.09,0-.06.06c.5.59,1,1.17,1.56,1.71.29.28.57.56.87.82l.41.36,1.41,2.16c.32.5.66,1,1,1.47s.78.9,1.07,1.4C335.55,186.29,335.67,186.22,335.61,186.15Z" style="fill: rgb(38, 50, 56); transform-origin: 331.928px 180.404px;" id="elg1kelpj6in" class="animable"></path><path d="M383,177c6.24,14.14,11.17,29.1,12.19,31.73,0,.12-.18.15-.23,0-.94-2.46-8.24-19.74-12.22-31.73C382.73,176.87,383,176.85,383,177Z" style="fill: rgb(38, 50, 56); transform-origin: 388.965px 192.863px;" id="elwm89wp4w4n" class="animable"></path><path d="M314.85,154.38c6.8-1.49,18.63,3.44,19.5,8.57.73,4.39.85,37.37,1.82,46s27.38,45.13,27.38,45.13l-12.24-.8-2.12,11.2S326,232.55,321.44,217.6s3.69-57.24,2.44-59.38-6.41-1.85-8.75-1.42-6.05,5-7.93,9.55S298,200.23,297.89,211s14.36,51.56,14.36,51.56l-10.62-4.77-7.44,10.24s-11.12-39.75-11.58-57.33c-.29-11.18,8-31.3,17.11-44.72C304.94,158.34,310.76,155.27,314.85,154.38Z" style="fill: rgb(69, 90, 100); transform-origin: 323.076px 211.07px;" id="elu6rptcadd4" class="animable"></path><path d="M323.33,158.87c-.45.85-6.37,5.59-10.47,4.29-1.34-.43.67-7.82.67-7.82l0-.58.33-8.12,10.53-3.37,1.51-.42s-.24,2.22-.56,5c0,.13,0,.26-.05.4s0,.3,0,.44c0,.42-.09.84-.14,1.25s-.08.63-.14,1-.09.65-.14,1A52.24,52.24,0,0,1,323.33,158.87Z" style="fill: rgb(173, 99, 89); transform-origin: 319.15px 153.117px;" id="el3yzugfgtb0i" class="animable"></path><path d="M325.36,147.82a16.3,16.3,0,0,1-11.81,6.94l.33-8.12,10.53-3.37,1.51-.42S325.68,145.07,325.36,147.82Z" style="fill: rgb(38, 50, 56); transform-origin: 319.735px 148.805px;" id="el2lhjtmcj7zl" class="animable"></path><path d="M306.5,129.39c-7.58,12.07-1.21,18,1.4,19.61,2.36,1.48,10.6,6.23,19.39-5s5.57-18.57.35-22.24S314.09,117.32,306.5,129.39Z" style="fill: rgb(173, 99, 89); transform-origin: 317.84px 135.322px;" id="elsr8qsn6umk" class="animable"></path><path d="M309.51,128.38c.31.14.62.21.94.32a1.61,1.61,0,0,0,1,.15.51.51,0,0,0,.31-.54,1.26,1.26,0,0,0-.91-.89,1.85,1.85,0,0,0-1.33,0A.54.54,0,0,0,309.51,128.38Z" style="fill: rgb(38, 50, 56); transform-origin: 310.494px 128.085px;" id="elc9onxifu2wt" class="animable"></path><path d="M317.92,133.37a9.2,9.2,0,0,1-.72-.67,1.6,1.6,0,0,1-.61-.82.49.49,0,0,1,.32-.53,1.25,1.25,0,0,1,1.21.38,1.85,1.85,0,0,1,.66,1.16A.54.54,0,0,1,317.92,133.37Z" style="fill: rgb(38, 50, 56); transform-origin: 317.684px 132.397px;" id="elpytrw36aepk" class="animable"></path><path d="M314.18,135.21s0,.08,0,.12c-.54.8-1,1.81-.46,2.55,0,0,0,.07,0,.05C312.88,137.23,313.54,135.89,314.18,135.21Z" style="fill: rgb(38, 50, 56); transform-origin: 313.752px 136.572px;" id="elxlpagh1omd" class="animable"></path><path d="M315.46,134.82c1.38.73-.18,3.44-1.47,2.76S314.3,134.2,315.46,134.82Z" style="fill: rgb(38, 50, 56); transform-origin: 314.755px 136.208px;" id="elvl4gibnuz2" class="animable"></path><path d="M315.91,135.27c.15.29.22.69.49.89a1.17,1.17,0,0,0,1.1-.07s.05,0,0,.06a1.15,1.15,0,0,1-1.4.7,1.17,1.17,0,0,1-.48-1.49C315.68,135.25,315.85,135.15,315.91,135.27Z" style="fill: rgb(38, 50, 56); transform-origin: 316.52px 136.056px;" id="elhgsp7xa3fi9" class="animable"></path><path d="M309.61,132.34s-.08,0-.1,0c-.45.86-1.12,1.77-2,1.61,0,0-.05,0,0,0C308.46,134.44,309.32,133.23,309.61,132.34Z" style="fill: rgb(38, 50, 56); transform-origin: 308.549px 133.201px;" id="el8kdfa6a6zmj" class="animable"></path><path d="M309.36,131c-1.3-.87-2.95,1.79-1.75,2.6S310.45,131.76,309.36,131Z" style="fill: rgb(38, 50, 56); transform-origin: 308.456px 132.29px;" id="el9syzcphnnsu" class="animable"></path><path d="M308.7,130.86c-.3,0-.67.14-.93,0s-.34-.58-.36-1c0,0,0,0-.06,0a1.21,1.21,0,0,0-.06,1.54c.39.36,1,.13,1.43-.3C308.8,131.05,308.82,130.86,308.7,130.86Z" style="fill: rgb(38, 50, 56); transform-origin: 307.914px 130.719px;" id="elxcn54o4z377" class="animable"></path><path d="M310.3,142.17a1.48,1.48,0,0,1-1,.13,2.58,2.58,0,0,1-.81-.7,0,0,0,0,0-.06,0,1.3,1.3,0,0,0,.85,1,1,1,0,0,0,1.07-.41S310.35,142.16,310.3,142.17Z" style="fill: rgb(38, 50, 56); transform-origin: 309.39px 142.115px;" id="elhjo7we9was8" class="animable"></path><path d="M307.88,138.89a3.91,3.91,0,0,0,.62,1.91,1.76,1.76,0,0,0,.85.66c.77.27,1.18-.31,1.41-.9a4.12,4.12,0,0,0,.24-1A5.11,5.11,0,0,1,307.88,138.89Z" style="fill: rgb(38, 50, 56); transform-origin: 309.44px 140.209px;" id="elhn10f8tnckk" class="animable"></path><path d="M308.5,140.8a1.76,1.76,0,0,0,.85.66c.77.27,1.18-.31,1.41-.9A1.82,1.82,0,0,0,308.5,140.8Z" style="fill: rgb(255, 155, 188); transform-origin: 309.63px 140.901px;" id="elv9g7h6v0sk" class="animable"></path><path d="M308.6,137.08s-.91,1.15-1.26,1.74c0,.05.09.16.29.29l0,0a3.27,3.27,0,0,0,3.33.56.07.07,0,0,0,0-.13,4.88,4.88,0,0,1-3-.78c.05-.19,1.62-1.91,1.53-2a6,6,0,0,0-1.51-.48c1.83-2.44,4-4.57,5.82-7,.06-.09-.06-.19-.13-.13a49.42,49.42,0,0,0-6.59,7.3C306.83,136.77,308.3,137,308.6,137.08Z" style="fill: rgb(38, 50, 56); transform-origin: 310.434px 134.515px;" id="elpmw2tzdcbx" class="animable"></path><path d="M326.78,144.35c-1.34-.87-2.8-6.73.87-13.5,0,0-2.88,6.31-2.92,7.45s-.81-3.29,2.07-8.79a25.27,25.27,0,0,1-7.17-.25c-3-.73-4.51-1.63-4.59-1.92s4.35.65,6,0c0,0-8.58-.67-11.84-2.2-.38-.17,3.33-6.57,9.95-7s12.43,6,13.37,9.17c0,0,1.85,1.34,2.21,6.43C335.14,139.25,328.23,145.28,326.78,144.35Z" style="fill: rgb(38, 50, 56); transform-origin: 321.96px 131.283px;" id="el9c0rls1k2n" class="animable"></path><path d="M324.51,148.47a3.05,3.05,0,0,1-.66-.15,2.3,2.3,0,0,1-.61-.29,2.08,2.08,0,0,1-.61-.61,2.43,2.43,0,0,1-.28-.62,2.76,2.76,0,0,1-.12-1l2.44-3s4.8-2.53,6.09-.62S327,148.77,324.51,148.47Z" style="fill: rgb(173, 99, 89); transform-origin: 326.596px 144.975px;" id="elf8hw9tjt0lk" class="animable"></path><path d="M329.29,143.49s0,.07,0,.06a6.09,6.09,0,0,0-4.54,1.95,1.34,1.34,0,0,1,1.94.59s-.05.09-.09.06a1.48,1.48,0,0,0-1.68-.29,7.3,7.3,0,0,0-1.3.82c-.14.1-.34-.1-.21-.22l0,0C324.35,144.53,327.17,142.64,329.29,143.49Z" style="fill: rgb(38, 50, 56); transform-origin: 326.329px 144.994px;" id="el9j12whlylx" class="animable"></path><path d="M324.61,147.85a.66.66,0,1,1-.1-.93A.66.66,0,0,1,324.61,147.85Z" style="fill: rgb(255, 255, 255); transform-origin: 324.097px 147.435px;" id="elzjd51romjeg" class="animable"></path><path d="M326.27,147.58a.46.46,0,0,1-.65.07.47.47,0,0,1,.58-.73A.46.46,0,0,1,326.27,147.58Z" style="fill: rgb(255, 255, 255); transform-origin: 325.933px 147.303px;" id="elkblug4jd5e" class="animable"></path><path d="M355.46,142.69a7.26,7.26,0,0,1-2.34-.38,5.21,5.21,0,0,1-3.51-3.31c-.49-1.64.52-3.57,1.58-5.61,1.23-2.37,2.51-4.81,1.37-6.75-2.16-3.67-10.62-6.87-10.7-6.91l.26-.7c.36.14,8.8,3.33,11.08,7.23,1.35,2.29-.08,5-1.35,7.48-1,1.9-1.92,3.7-1.52,5a4.47,4.47,0,0,0,3,2.81,5.54,5.54,0,0,0,4.84-.43l.44.61A5.4,5.4,0,0,1,355.46,142.69Z" style="fill: rgb(38, 50, 56); transform-origin: 350.235px 130.86px;" id="eltig7k8hq9b" class="animable"></path><path d="M357.82,141.45a5.49,5.49,0,0,1,.69-2.57,19.36,19.36,0,0,1,3.08-3.26l.49.57a17.6,17.6,0,0,0-2.91,3.06,4.8,4.8,0,0,0-.6,2.19Z" style="fill: rgb(144, 202, 249); transform-origin: 359.95px 138.535px;" id="elfa8bbo18y8" class="animable"></path><path d="M360.49,142.22a16.84,16.84,0,0,1-2-.16l.11-.74a12.35,12.35,0,0,0,2.45.13,13.54,13.54,0,0,0,3.58-2.17l.46.59c-.29.22-2.87,2.21-4,2.32A6.19,6.19,0,0,1,360.49,142.22Z" style="fill: rgb(144, 202, 249); transform-origin: 361.79px 140.75px;" id="el1x3zcxcuhzw" class="animable"></path><path d="M358.65,141.75l-.64-.39a19.57,19.57,0,0,1,2.14-3l3-2.59.49.57s-2.38,2-3,2.59A19.06,19.06,0,0,0,358.65,141.75Z" style="fill: rgb(144, 202, 249); transform-origin: 360.825px 138.76px;" id="el05znty19v94k" class="animable"></path><path d="M358.57,142l-.28-.7a22,22,0,0,0,3.52-1.7c.62-.54,2.53-1.8,2.61-1.85l.42.62s-1.95,1.29-2.53,1.8A23.86,23.86,0,0,1,358.57,142Z" style="fill: rgb(144, 202, 249); transform-origin: 361.565px 139.875px;" id="elexbjaolosnr" class="animable"></path><polygon points="326.93 125.44 306.02 104.91 336.14 109.42 354.6 132.72 326.93 125.44" style="fill: rgb(144, 202, 249); transform-origin: 330.31px 118.815px;" id="el18r0398i9dr" class="animable"></polygon><g id="el1uybcrqylp4"><polygon points="326.93 125.44 306.02 104.91 336.14 109.42 354.6 132.72 326.93 125.44" style="opacity: 0.1; transform-origin: 330.31px 118.815px;" class="animable"></polygon></g><path d="M313,120.37l3.41-7.89s9.5.86,15.33,4.22S343,127,343,127l-5.07,7.7s-7.51-6.5-12.28-9.12A96.65,96.65,0,0,0,313,120.37Z" style="fill: rgb(144, 202, 249); transform-origin: 328px 123.59px;" id="elhe5jrkmqt5" class="animable"></path></g><g id="freepik--character-1--inject-84" class="animable animator-active" style="transform-origin: 143.219px 268.362px;"><path d="M150.26,395.3s0,40.11,0,40.14c0,7.67.06,14.4.44,17.87a.13.13,0,0,0,0,.06,5.37,5.37,0,0,0,.55,2.37l0,.05c2.27,1.56,63.56,3.66,65.72,3s.49-6.86-1.82-8.84-25.43-13.28-25.43-13.28l-.39-40.09Z" style="fill: rgb(235, 148, 129); transform-origin: 184.116px 427.107px;" id="el24awffv0jzr" class="animable"></path><path d="M150.27,427.21v8.23c0,7.67.06,14.4.44,17.87a.13.13,0,0,0,0,.06,10.19,10.19,0,0,0,.55,2.37l0,.05c2.27,1.56,63.56,3.66,65.72,3s.49-6.86-1.82-8.84-25.43-13.28-25.43-13.28l.11-8.35Z" style="fill: rgb(255, 255, 255); transform-origin: 184.126px 443.062px;" id="el96xirujc8if" class="animable"></path><path d="M217.05,458.8c-2.17.65-63.45-1.45-65.74-3-.87-.58-1.09-9.53-1-20.35,0-.11,0-.22,0-.34l39.55.92,0,.67S212.89,448,215.22,450,219.21,458.16,217.05,458.8Z" style="fill: rgb(166, 166, 166); transform-origin: 184.173px 447.016px;" id="elfvidfwosiv4" class="animable"></path><path d="M216.43,456.4c-10.32-.61-52-2.08-62.26-1.9-.08,0-.08.06,0,.07,10.22.82,51.92,2,62.26,2C216.65,456.57,216.65,456.41,216.43,456.4Z" style="fill: rgb(38, 50, 56); transform-origin: 185.353px 455.527px;" id="el3nzukqocqrm" class="animable"></path><path d="M193.11,436.92c-4-.9-9-.45-12.24,2.34-.12.11,0,.29.17.25a57,57,0,0,1,12-2.08A.26.26,0,0,0,193.11,436.92Z" style="fill: rgb(38, 50, 56); transform-origin: 187.06px 438.008px;" id="el9a8rvfu47ur" class="animable"></path><path d="M196,438.79c-4-.9-9-.45-12.23,2.34-.13.11,0,.29.16.25a57.17,57.17,0,0,1,12-2.08A.26.26,0,0,0,196,438.79Z" style="fill: rgb(38, 50, 56); transform-origin: 189.953px 439.878px;" id="elh6fqojxt7d" class="animable"></path><path d="M198.86,440.66c-4-.9-9-.45-12.24,2.34-.12.11,0,.29.16.25a57.17,57.17,0,0,1,12-2.08A.26.26,0,0,0,198.86,440.66Z" style="fill: rgb(38, 50, 56); transform-origin: 192.81px 441.748px;" id="el43bfd7s9js6" class="animable"></path><polygon points="148.28 366.46 148.29 366.91 149.18 437.13 192.08 436.27 183.27 222.2 147.04 222.2 148.28 366.46" style="fill: rgb(38, 50, 56); transform-origin: 169.56px 329.665px;" id="eltzmiux4udac" class="animable"></polygon><path d="M190.29,429.12c-6.7-.06-4.78-.14-11.48-.12-3.27,0-24.82.08-27.87.63a.07.07,0,0,0,0,.13c3.07.47,24.6,0,27.88-.05,6.7-.14,4.77-.18,11.47-.4A.1.1,0,0,0,190.29,429.12Z" style="fill: rgb(55, 71, 79); transform-origin: 170.627px 429.482px;" id="elvk52k6rwapn" class="animable"></path><path d="M156.46,405.31q-.14-9.63-.31-19.25-.37-19.24-.72-38.49-.7-38.29-1.23-76.59c-.22-14.4-.21-28.81-.58-43.2a0,0,0,0,0-.06,0c-.24,12.83-.09,25.67-.07,38.5s.07,25.67.2,38.5c.25,25.54.6,51.07,1.21,76.6.17,7.2.34,14.4.59,21.59s.41,14.41.91,21.6a.09.09,0,0,0,.18,0C156.7,418.15,156.54,411.72,156.46,405.31Z" style="fill: rgb(55, 71, 79); transform-origin: 155.024px 326.22px;" id="el8skk5ehsag" class="animable"></path><polygon points="147.03 222.63 147.98 331.94 177.03 222.2 147.04 222.2 147.03 222.63" style="fill: rgb(55, 71, 79); transform-origin: 162.03px 277.07px;" id="el00batzl3wwzal" class="animable"></polygon><path d="M83.44,375.24,62.73,408.9c-3.36,6.89-6.18,13-7.35,16.29a.14.14,0,0,0,0,.06,5.41,5.41,0,0,0-.53,2.38s0,0,0,.06c1.37,2.39,55.69,30.86,57.92,31.21s3.42-6,2.19-8.75-17.16-23-17.16-23l20.35-33.79Z" style="fill: rgb(235, 148, 129); transform-origin: 86.4999px 417.077px;" id="el498c7ie7tot" class="animable"></path><path d="M54.84,427.63a.13.13,0,0,0,0,.06c1.37,2.39,55.69,30.86,57.92,31.22s3.42-6,2.2-8.76-17.16-23-17.16-23l3.63-6c-8.88-4.73-25-13-35-18.19l-3.67,6c-3.36,6.9-6.19,13-7.35,16.29a.14.14,0,0,0,0,.06A5.19,5.19,0,0,0,54.84,427.63Z" style="fill: rgb(255, 255, 255); transform-origin: 85.1424px 430.942px;" id="el1zgp2n5cbju" class="animable"></path><path d="M112.77,458.9c-2.23-.35-56.54-28.82-57.92-31.21-.54-.91,3.15-9.06,7.88-18.79l.15-.3,35.25,18-.33.59s15.92,20.19,17.16,23S115,459.27,112.77,458.9Z" style="fill: rgb(166, 166, 166); transform-origin: 85.1281px 433.758px;" id="elqstkn60ai4h" class="animable"></path><path d="M113.26,456.48c-9-5-46-24.43-55.28-28.71-.08,0-.1,0,0,.05,8.85,5.18,45.93,24.29,55.23,28.81C113.38,456.72,113.45,456.58,113.26,456.48Z" style="fill: rgb(38, 50, 56); transform-origin: 85.643px 442.214px;" id="elzioz5ulka4" class="animable"></path><path d="M100.69,428.81c-3.25-2.56-7.94-4.32-12-3.2-.16.05-.1.27,0,.3a56.68,56.68,0,0,1,11.75,3.35A.26.26,0,0,0,100.69,428.81Z" style="fill: rgb(38, 50, 56); transform-origin: 94.692px 427.272px;" id="elwpcaoq6izjp" class="animable"></path><path d="M102.47,431.74c-3.25-2.56-7.94-4.32-12-3.19-.16,0-.1.26,0,.29a56.68,56.68,0,0,1,11.75,3.35A.26.26,0,0,0,102.47,431.74Z" style="fill: rgb(38, 50, 56); transform-origin: 96.4721px 430.204px;" id="elq782vgup1vg" class="animable"></path><path d="M104.25,434.67c-3.25-2.56-7.94-4.32-12-3.19-.16,0-.1.26,0,.29A56.68,56.68,0,0,1,104,435.12.26.26,0,0,0,104.25,434.67Z" style="fill: rgb(38, 50, 56); transform-origin: 98.252px 433.134px;" id="elg8t32136ia" class="animable"></path><path d="M178.38,222.16v0c-.16.75-2.7,12.5-5.32,22.6-1.91,7.37-3.88,13.86-5,14.53-1.28.75-7.5,3.51-9.59,4.37,0,0-14,69.86-21.38,91.52-6.81,20-35,73.41-35,73.41L61.13,408s32-54.22,35.32-63.95c5.21-15.08,24.73-88.72,24.73-88.72s-.15-23.05,7.62-33.12Z" style="fill: rgb(38, 50, 56); transform-origin: 119.755px 325.375px;" id="eluc9jth12th" class="animable"></path><path d="M101.46,420.65c-5.85-3.27-4.13-2.41-10-5.61-2.88-1.57-21.81-11.85-24.75-12.84-.07,0-.12.08-.07.12,2.47,1.89,21.57,11.84,24.48,13.35,6,3.08,4.28,2.13,10.25,5.15A.1.1,0,0,0,101.46,420.65Z" style="fill: rgb(55, 71, 79); transform-origin: 84.0553px 411.511px;" id="elrs5f83kw5n" class="animable"></path><path d="M131.68,248.87c1.12-.29,2.32-.38,3.46-.56.93-.15,1.85-.31,2.76-.51a11.92,11.92,0,0,0,4.86-2.05,11.54,11.54,0,0,0,3.16-4.9c.45-1.06.92-2.12,1.39-3.18l.7-1.53a18.32,18.32,0,0,0,.87-1.85.07.07,0,0,1,.14.05,11.79,11.79,0,0,0-.39,1.32c-.16.52-.3,1-.46,1.55-.29.91-.56,1.83-.87,2.74a21.27,21.27,0,0,1-2,4.82c-1.69,2.69-4.71,3.77-7.73,4.16-.86.11-1.73.17-2.61.22a19.14,19.14,0,0,1-3.3,0A.15.15,0,0,1,131.68,248.87Z" style="fill: rgb(55, 71, 79); transform-origin: 140.299px 241.731px;" id="el6pflcw4g4ku" class="animable"></path><path d="M171.36,257.68a82.12,82.12,0,0,0-12.83,6,.15.15,0,0,0,.12.27c4.32-1.86,8.73-3.64,12.94-5.73A.28.28,0,0,0,171.36,257.68Z" style="fill: rgb(55, 71, 79); transform-origin: 165.116px 260.806px;" id="ele4ggc54oxc5" class="animable"></path><path d="M172.66,228.08c0-.15-.28-.18-.27,0,0,5.13-.3,9.64-.73,14.44-.2,2.22-2,14.52-5.85,13.63-.65-.15-1-.79-1.08-1.76a15.37,15.37,0,0,1,.52-3.78c.42-2.57.77-5.15,1-7.75a70.75,70.75,0,0,0-.16-14.55.13.13,0,0,0-.25,0,133.61,133.61,0,0,1-1.17,20.09c-.48,3.19-2.1,8,1.25,8.5s5.61-7.56,6-9.77A74,74,0,0,0,172.66,228.08Z" style="fill: rgb(55, 71, 79); transform-origin: 168.409px 242.439px;" id="el42cle3ue4yj" class="animable"></path><path d="M165.91,256.46a18.64,18.64,0,0,0-.86,2.55,5.8,5.8,0,0,0-.37,2.09.15.15,0,0,0,.27.06,7.33,7.33,0,0,0,.9-2c.29-.79.6-1.57.87-2.37A.43.43,0,0,0,165.91,256.46Z" style="fill: rgb(55, 71, 79); transform-origin: 165.716px 258.706px;" id="elmzwwctsxhd9" class="animable"></path><path d="M72.18,401.16C78,390.2,84,379.33,90,368.47c3-5.35,6.07-10.64,8.91-16.06a97.26,97.26,0,0,0,6.47-16.76q5.42-17.56,10.24-35.3t9.08-35.63c.71-3,1.49-6,2.06-9a27.53,27.53,0,0,0,0-9.19,29.17,29.17,0,0,1-.07-8.55,56.17,56.17,0,0,1,2-8.36c.45-1.44.94-2.87,1.44-4.29.05-.16.3-.09.25.07-1.77,5.78-3.57,11.61-3.19,17.73.18,2.94,1,5.82.91,8.78a42.06,42.06,0,0,1-1.49,8.68q-4.17,18-9,35.83T107.55,332c-1.74,5.73-3.36,11.55-5.83,17s-5.59,10.65-8.53,15.89c-6.08,10.81-12.21,21.6-18.48,32.3l-2.4,4.07C72.26,401.33,72.13,401.25,72.18,401.16Z" style="fill: rgb(55, 71, 79); transform-origin: 101.278px 313.263px;" id="el3fw5fffg27m" class="animable"></path><path d="M155.42,176.19c7.39,3.31,39.94,9.32,49.75,1.54,10-7.93,16.5-41,17.25-44.91s-24.71-10-25.58-6.45c-2.22,9.15-6.05,33.13-9.81,34.41-7.9,2.68-15.56,3.16-28.3,5.63C149.85,168.13,147.26,172.53,155.42,176.19Z" style="fill: rgb(235, 148, 129); transform-origin: 186.466px 153.42px;" id="el0qm4nhkdgnc" class="animable"></path><path d="M222,133.64c1.53-2.76,7.61-16.17,8.43-20.23s2.32-15.93-.73-16.87S225.93,99,225.93,99s-.16-5.11-3.31-5.77-4.1,4.71-4.1,4.71-.55-5.24-3.74-5.68-3.24,5.13-3.24,5.13-.27-4.81-3-4.06c-3.35.89-1.85,9.7-3.09,14.12-.28,1-7.15,19.93-7.15,19.93Z" style="fill: rgb(235, 148, 129); transform-origin: 214.915px 112.938px;" id="elsg7tp1v2dqr" class="animable"></path><path d="M211.56,97c1.09,6.48.45,9.5-2.05,15.48a.1.1,0,0,0,.18.09c3-5.62,4.33-9.3,2.18-15.64C211.76,96.57,211.51,96.64,211.56,97Z" style="fill: rgb(38, 50, 56); transform-origin: 211.213px 104.659px;" id="elo4c4r1ulzwb" class="animable"></path><path d="M218.42,97.46c.55,6.83-.12,10.12-2.27,16.57,0,.09.12.15.15.06,2.65-6.15,3.92-9.85,2.47-16.61C218.71,97.18,218.4,97.15,218.42,97.46Z" style="fill: rgb(38, 50, 56); transform-origin: 217.764px 105.688px;" id="elq30wrovcz6s" class="animable"></path><path d="M225.81,99.36c.05,6.65-.53,10.29-3.42,16.28a.12.12,0,0,0,.21.12c3.55-5.82,4.3-10.35,3.41-16.38C226,99,225.8,98.94,225.81,99.36Z" style="fill: rgb(38, 50, 56); transform-origin: 224.363px 107.445px;" id="el2w9ht63cbbi" class="animable"></path><path d="M196.58,131.19s-2.85-7.73-3.35-11.4,2.67-18,5.81-17.54c4.06.66,3.87,9.32,3.22,13.54,0,0,9.39,1.51,10.59,7.76S196.58,131.19,196.58,131.19Z" style="fill: rgb(235, 148, 129); transform-origin: 203.043px 116.715px;" id="el6duqvuhgdik" class="animable"></path><path d="M200.1,102.8c3.27,3.27,2.06,8.76,1.73,12.91a.38.38,0,0,0,.47.42c3.89.89,9.12,3.29,10.7,7.2a.09.09,0,0,0,.18-.06c-1.12-4.42-6.06-7.19-10.39-7.9.4-4.25,1.37-9.81-2.66-12.6C200.1,102.75,200.08,102.78,200.1,102.8Z" style="fill: rgb(38, 50, 56); transform-origin: 206.638px 113.079px;" id="el0lqy1e0c4t8" class="animable"></path><path d="M195.26,132.46s-5.64,25.9-7.87,27.07c-3.72,1.94-25.3,5.62-33,7.34s-13.68,10.06,6,13.11,37.56,7.8,47,3.53c5.87-2.66,24.25-29.49,24.25-29.49Z" style="fill: rgb(144, 202, 249); transform-origin: 189.381px 158.836px;" id="elzo1l389mfc" class="animable"></path><path d="M194.58,141.62c14.4,7.83,28.32,17.23,30.87,18.78.13.08,0,.25-.16.17-2.39-1.46-19.73-11.25-30.9-18.77C194.26,141.72,194.44,141.54,194.58,141.62Z" style="fill: rgb(38, 50, 56); transform-origin: 209.924px 151.095px;" id="el4saq836i6e9" class="animable"></path><g id="elr20ekbw47v"><path d="M203.23,184.74c-10,1.83-25.8-2.11-42.87-4.76-12-1.87-14.42-5.71-12.74-8.81Z" style="opacity: 0.1; transform-origin: 175.187px 178.189px;" class="animable"></path></g><path d="M121,238.81c.17.13,63.83-4.31,64.27-5,.24-.38-.6-9.05-3.87-19.42-5.43-17.28-17-40.58-24.73-47.76-3.09-2.87-11.68-1.63-15.06,2.12C131.57,179.84,120.39,238.32,121,238.81Z" style="fill: rgb(235, 235, 235); transform-origin: 153.142px 201.932px;" id="elkc6axicmmw" class="animable"></path><path d="M140.25,169.14s5.25,9.51,6.9,12c3.84,5.8,13,14,13,14a106,106,0,0,0,.5-18.74c-.21-2.34-3.05-9.38-3.05-9.38s17.35,18.3,26.55,55.12S206.28,365.6,206.28,365.6s-22.58,18.22-46.16,18.16C122,383.65,82.39,358.1,82.39,358.1s13.12-21.67,14.06-24.5,20.44-78.37,20.66-79S130.77,180.29,140.25,169.14Z" style="fill: rgb(144, 202, 249); transform-origin: 144.335px 275.39px;" id="elop5viiyunw8" class="animable"></path><g id="el2t4vv90blkn"><path d="M166.75,349.58c-.95,4.73-6.73,22.86-10.35,34.09a113.94,113.94,0,0,1-21.67-3.24c6.89-8.55,19.25-27.68,21.12-32.51,2.19-5.66,4.17-32.69,7.33-35.3S168.15,342.6,166.75,349.58Z" style="opacity: 0.1; transform-origin: 150.98px 348.071px;" class="animable"></path></g><g id="eltw3fuadd4u"><path d="M158.82,294c0-.19-.33-.25-.35,0-.19,1.59-.24,3.2-.4,4.79s-.45,3.19-.67,4.79c-.43,3.24-.92,6.48-1.38,9.71-.92,6.42-2.15,12.82-3.5,19.16-.76,3.58-1.73,7.15-2.8,10.65,0,.1.12.13.15,0a187.24,187.24,0,0,0,6.07-18.76,91.4,91.4,0,0,0,1.84-9.55,95.34,95.34,0,0,0,1-9.68c.09-1.81.05-3.62.05-5.43S158.94,295.87,158.82,294Z" style="opacity: 0.1; transform-origin: 154.298px 318.51px;" class="animable"></path></g><g id="el5gm569pnj6e"><path d="M198.16,367.36c0,1.33-.13,2.65-.23,4l-1.27.77c0-.1,0-.21,0-.31-.09-2-.14-3.91-.2-5.87-.22-6.86-.46-13.71-1.08-20.55-.16-1.71-.21-3.42-.37-5.13a41.59,41.59,0,0,1-.31-5.23,33.61,33.61,0,0,0-.49-5.1c-.21-1.74-.47-3.47-.69-5.2a.08.08,0,0,1,.15,0c.44,1.91.79,3.83,1.16,5.75.18,1,.34,1.92.53,2.88s.47,1.88.65,2.83a135.51,135.51,0,0,1,2.1,20.79C198.22,360.41,198.27,363.88,198.16,367.36Z" style="opacity: 0.1; transform-origin: 195.871px 348.409px;" class="animable"></path></g><g id="elaow5k36o5jn"><path d="M191.05,333.22c-.08-2.52-.16-5.06-.31-7.58s-.36-5-.63-7.45-.72-5-.94-7.57c-.25-2.85-.52-5.71-.73-8.57,0-.14-.23-.13-.22,0,.13,2.53.23,5.05.35,7.58s0,5.06.14,7.59c.19,5,.68,10,1.3,15,.36,2.86.89,5.69,1.14,8.56,0,.1.17.09.16,0C191.1,338.29,191.13,335.75,191.05,333.22Z" style="opacity: 0.1; transform-origin: 189.765px 321.4px;" class="animable"></path></g><g id="el2haxu1gwi0t"><path d="M149.62,350.43c-1.66,3-3.4,6-5.16,9-1.57,2.65-3.11,5.32-4.93,7.81s-3.65,4.77-5.58,7.08c-1.36,1.62-2.73,3.24-4.16,4.79l-1.26-.36,1.26-1.53c3.52-4.24,6.75-8.7,10.09-13.08,1.71-2.24,3.47-4.43,5.07-6.76s3.1-4.65,4.56-7A.06.06,0,0,1,149.62,350.43Z" style="opacity: 0.1; transform-origin: 139.078px 364.727px;" class="animable"></path></g><g id="elscd17hguz7b"><path d="M142.21,306.48c-2.32,7.18-4.67,14.33-7.46,21.34-1.37,3.44-3,6.76-4.54,10.13s-3,6.75-4.78,10a103.31,103.31,0,0,1-6.65,10.63c0,.08.07.16.13.1a91.23,91.23,0,0,0,12-18.74,101.51,101.51,0,0,0,4.11-10.5c1.27-3.54,2.43-7.11,3.57-10.69,1.29-4.07,2.51-8.15,3.74-12.23A.07.07,0,0,0,142.21,306.48Z" style="opacity: 0.1; transform-origin: 130.555px 332.58px;" class="animable"></path></g><g id="elxq75h088gr"><path d="M185.12,230.63c-.79.8-1.68,1.5-2.5,2.26L181.45,234c-.44.4-.91.7-1.37,1.07-1.67,1.35-3.39,2.63-5.08,4a43.79,43.79,0,0,1-10.92,6.43c-8.71,3.41-18.26,2.62-27.15.53-5.22-1.23-10.31-3-15.45-4.56-.07,0-.12.11,0,.14,4.48,2,9,3.71,13.67,5.21a56.61,56.61,0,0,0,14.09,2.9,36.54,36.54,0,0,0,14-1.8,43,43,0,0,0,11.45-6.16,38.75,38.75,0,0,0,5.59-5c.88-.95,1.72-1.94,2.59-2.89s1.64-2,2.5-3C185.42,230.69,185.24,230.51,185.12,230.63Z" style="opacity: 0.1; transform-origin: 153.393px 240.196px;" class="animable"></path></g><path d="M130.3,180c-18.29-9.09-39-22.26-40.09-33-1-9.66,5.41-26.09,12.25-44,1.36-3.55,28.42,8.47,26.6,12.11-3.6,7.17-13.66,22.74-13.82,27.39-.07,2,16.35,18.72,25.57,30.19C152,186.71,137.59,183.65,130.3,180Z" style="fill: rgb(235, 148, 129); transform-origin: 117.514px 142.711px;" id="elhl9tjl8arg5" class="animable"></path><path d="M108.1,87.51c-3.28,5.17-7.5,20.81-6.9,24.23s22.9,8.54,25.66,6.28,12.45-20.53,11.77-26.74S111.5,82.15,108.1,87.51Z" style="fill: rgb(235, 148, 129); transform-origin: 119.903px 101.642px;" id="elbhqex33rnp" class="animable"></path><path d="M153.74,83.22s8,7.5,2.29,17.45c0,0-29.07,1.32-30.83,1.65s-34,9.27-34,9.27-5.41-7.19-1.53-18.7c0,0,33.41.81,34.38.58S153.74,83.22,153.74,83.22Z" style="fill: rgb(235, 235, 235); transform-origin: 123.177px 97.405px;" id="elr6r9goe06w" class="animable"></path><path d="M91.19,111.59s5.71-10.85-1.53-18.7C89.66,92.89,85,101.4,91.19,111.59Z" style="fill: rgb(219, 219, 219); transform-origin: 90.653px 102.24px;" id="eljkp1amgswv" class="animable"></path><path d="M125.2,102.32c.19.22.28,0,.32-.2a5.58,5.58,0,0,0,.09-.61c0-.42,0-.84,0-1.26a23.35,23.35,0,0,0-.15-2.52c-.09-.83-.21-1.67-.37-2.49a7.84,7.84,0,0,0-.32-1.2c-.14-.34-.33-.84-.77-.57a.52.52,0,0,1,.27-.23.59.59,0,0,1,.39.07,1.56,1.56,0,0,1,.53.49,4.74,4.74,0,0,1,.65,1.21,10.84,10.84,0,0,1,.61,2.62,9.63,9.63,0,0,1-.07,2.68,6.83,6.83,0,0,1-.34,1.31,3,3,0,0,1-.31.62.73.73,0,0,1-.28.27.18.18,0,0,1-.21,0A.71.71,0,0,1,125.2,102.32Z" style="fill: rgb(144, 202, 249); transform-origin: 125.256px 97.8879px;" id="elbrdbgzrc8go" class="animable"></path><path d="M124.75,102.42c.21.21.28,0,.31-.22a4.26,4.26,0,0,0,0-.63c0-.42,0-.85,0-1.27a23.46,23.46,0,0,0-.33-2.52c-.15-.83-.33-1.67-.54-2.49a9.35,9.35,0,0,0-.39-1.2,2.18,2.18,0,0,0-.29-.52.31.31,0,0,0-.49,0,.4.4,0,0,1,.26-.25.64.64,0,0,1,.39.07,2.17,2.17,0,0,1,.55.49,5.92,5.92,0,0,1,.7,1.18,11.83,11.83,0,0,1,.79,2.58,9.87,9.87,0,0,1,.13,2.71,6.88,6.88,0,0,1-.25,1.34,3.27,3.27,0,0,1-.26.65.88.88,0,0,1-.26.29C124.89,102.68,124.77,102.51,124.75,102.42Z" style="fill: rgb(144, 202, 249); transform-origin: 124.45px 97.9765px;" id="elcqerkmd0di" class="animable"></path><path d="M124.4,102.51a.28.28,0,0,0,.13.09s0,0,0,0a1.59,1.59,0,0,0,0-.29c0-.21-.09-.41-.14-.62l-.3-1.24c-.2-.82-.37-1.66-.55-2.49s-.3-1.67-.44-2.5c-.07-.42-.13-.84-.22-1.24a3.54,3.54,0,0,0-.17-.58c-.07-.18-.21-.28-.41-.1a.35.35,0,0,1,.27-.24.54.54,0,0,1,.36.18,2.62,2.62,0,0,1,.4.56,8.59,8.59,0,0,1,.52,1.22,19,19,0,0,1,.67,2.51,18.46,18.46,0,0,1,.35,2.57,11.43,11.43,0,0,1,0,1.31c0,.22,0,.44-.07.66a1.67,1.67,0,0,1-.11.34.17.17,0,0,1-.08.09.1.1,0,0,1-.13,0A.55.55,0,0,1,124.4,102.51Z" style="fill: rgb(144, 202, 249); transform-origin: 123.594px 98.032px;" id="elji122uelbn" class="animable"></path><path d="M137.76,101.05c-2.9,1.44-2.94-2.81-2.94-2.81s-1.42,6.13-5,6.46-3.31-4.82-3.3-5.19c-.08.32-1.53,5.93-5.15,5.89s-2.75-5.17-2.68-5.51c-.17.29-2.47,4-5.22,3.33-4.72-1.12.91-10.74-.24-14.5,0,0-5.2-.83-5.4-.83,0,0,3.78-7.21,8.93-8.48a3.38,3.38,0,0,1,3.87,1.73S122,78,124.83,77.9c1.47,0,2.82,2.29,2.82,2.29a4.24,4.24,0,0,1,3.71-2.39c2,.08,3.07,2.39,3.07,2.39s2.24-1.87,4.28-1.12C142.85,80.58,144,98,137.76,101.05Z" style="fill: rgb(235, 148, 129); transform-origin: 124.979px 91.6001px;" id="elggssuav69im" class="animable"></path><path d="M134.65,80.53a0,0,0,0,1,.09,0,30.3,30.3,0,0,1,.11,18c-.07.18-.39.16-.36,0A62.35,62.35,0,0,0,134.65,80.53Z" style="fill: rgb(38, 50, 56); transform-origin: 135.326px 89.5938px;" id="elvw9evap7h" class="animable"></path><path d="M127.68,80.11c0-.07.1-.09.12,0a28.26,28.26,0,0,1-1.1,19.6c-.1.21-.4.3-.31,0C128,95.45,128.52,85.67,127.68,80.11Z" style="fill: rgb(38, 50, 56); transform-origin: 127.712px 89.9762px;" id="elz84aqcgrjue" class="animable"></path><path d="M118.34,100.26c2.58-6.08,3-12.37,2.39-18.89,0-.08.12-.08.14,0,1.14,3.11,1.06,7.3.72,10.55a17.37,17.37,0,0,1-3,8.44C118.49,100.45,118.29,100.39,118.34,100.26Z" style="fill: rgb(38, 50, 56); transform-origin: 120.072px 90.8565px;" id="elis603f32eas" class="animable"></path><path d="M134.82,98.24a19.73,19.73,0,0,1-1.45,3.33,6.66,6.66,0,0,1-2.3,2.59,2.17,2.17,0,0,1-1.55.25,3.22,3.22,0,0,1-1.43-.74,3.88,3.88,0,0,1-1-3l.11-2.66-1,2.46a10.7,10.7,0,0,1-1.83,3,3.9,3.9,0,0,1-2.8,1.51,2.22,2.22,0,0,1-2.28-1.62,6.63,6.63,0,0,1,0-3.37l.68-3.08-1.65,2.67a10,10,0,0,1-1.63,2,4.21,4.21,0,0,1-2.13,1.18,2,2,0,0,1-2-.78,4.52,4.52,0,0,1-.5-2.43,36.36,36.36,0,0,1,.78-5.41c.18-.9.35-1.81.48-2.73a6.63,6.63,0,0,0,0-2.77,7.35,7.35,0,0,1-.21,2.72c-.2.9-.44,1.79-.68,2.68a30,30,0,0,0-1.09,5.48,5.28,5.28,0,0,0,.51,2.93,2.84,2.84,0,0,0,2.85,1.27,5.15,5.15,0,0,0,2.67-1.4,11.48,11.48,0,0,0,1.86-2.24l-1-.4a7.67,7.67,0,0,0,0,4,3.29,3.29,0,0,0,1.27,1.77,3.75,3.75,0,0,0,2.08.58,4.92,4.92,0,0,0,3.55-1.92,11.6,11.6,0,0,0,2-3.34l-.91-.2a4.63,4.63,0,0,0,1.49,3.62,4,4,0,0,0,1.81.82,2.85,2.85,0,0,0,2-.41,6.8,6.8,0,0,0,2.3-3A16.46,16.46,0,0,0,134.82,98.24Z" style="fill: rgb(38, 50, 56); transform-origin: 123.063px 97.3354px;" id="el8x5aha56ov2" class="animable"></path><path d="M129.06,115.2S150.49,100.51,140.64,95c-2.92-1.66-16.91-5-17.63-2.16-.92,3.62,4.66,6.08,8.41,7.07,0,0-8,4-6.89,10.36A6.45,6.45,0,0,0,129.06,115.2Z" style="fill: rgb(235, 148, 129); transform-origin: 133.069px 103.468px;" id="ells45l766aa" class="animable"></path><path d="M141.43,95.46a13.33,13.33,0,0,0-3.5-1.85,29.77,29.77,0,0,0-3.8-1.17,45.8,45.8,0,0,0-7.87-1.27,7.6,7.6,0,0,0-2.1.15,3,3,0,0,0-1.1.51,2.4,2.4,0,0,0-.45.49,2.29,2.29,0,0,0-.26.61,3.35,3.35,0,0,0,.28,2.3A6.47,6.47,0,0,0,124,96.94a12.07,12.07,0,0,0,3.51,2.11,28,28,0,0,0,3.82,1.26l-.08-.86a15.76,15.76,0,0,0-2.53,1.7,13.9,13.9,0,0,0-2.14,2.13,9.72,9.72,0,0,0-1.53,2.6,7.57,7.57,0,0,0-.58,2.92,8.41,8.41,0,0,1,.87-2.79,10.59,10.59,0,0,1,1.68-2.35,14.61,14.61,0,0,1,2.16-1.92,15.11,15.11,0,0,1,2.47-1.46l1.07-.5-1.15-.36a29.73,29.73,0,0,1-3.64-1.32,12,12,0,0,1-3.19-2,3.28,3.28,0,0,1-1.3-2.92c.16-.88,1.6-1,2.83-1s2.57.18,3.87.33,2.59.33,3.87.57A25.28,25.28,0,0,1,141.43,95.46Z" style="fill: rgb(38, 50, 56); transform-origin: 131.845px 99.9763px;" id="elores0lxfp" class="animable"></path><path d="M127.27,118.83s-11.46,21.88-10.53,24.23c1.54,3.9,20.82,24.37,25.5,30.69S149.84,188,132,184.29c-12.76-2.67-41.95-19.8-46.57-30.87-3.19-7.65-2.31-38.74-2.31-38.74Z" style="fill: rgb(144, 202, 249); transform-origin: 114.404px 149.96px;" id="elakerj6ekiws" class="animable"></path><path d="M86.05,122.63c16.38.57,33,2.76,36,3,.14,0,.06.24-.08.23-2.79-.24-22.67-1.24-36-3C85.81,122.86,85.89,122.63,86.05,122.63Z" style="fill: rgb(38, 50, 56); transform-origin: 104.003px 124.245px;" id="elbulz4iuzxtj" class="animable"></path><path d="M149.71,162.77c-7,0-17.3,11.57-16.86,14.65.65,4.4,7.26,36.67,8.17,45.29s-17,50-17,50l11.77-3.43,4.49,10.48s15.75-36.19,17-51.76-16-55.09-15.22-57.46,5.53-5.24,7.91-5.33,7,3.75,9.88,7.81,16.61,32.93,19,43.47S176,269.92,176,269.92l9.33-6.95,9.48,8.39s2.26-41.22-1.1-58.47c-2.13-11-14.8-30.7-26.63-41.83C160.31,164.7,153.9,162.76,149.71,162.77Z" style="fill: rgb(69, 90, 100); transform-origin: 159.787px 221.265px;" id="elcfl7wqydv2p" class="animable"></path><path d="M155.34,176.82c-2.56.62-8.87-3.15-11.76-6.81-.19-.25-.26-3.24-.52-6.86-.16-2.2-.39-4.64-.77-6.85l14.46,1a36,36,0,0,0,.09,8.73,5.48,5.48,0,0,0,.25.89s0,.09,0,.15C157.71,168.77,159.34,175.85,155.34,176.82Z" style="fill: rgb(235, 148, 129); transform-origin: 150.119px 166.594px;" id="el51b69i6tbkv" class="animable"></path><path d="M157.09,166.94a1.31,1.31,0,0,1,0,.15,10,10,0,0,1-1.42.32c-7.92,1.15-11.48-8.14-12.38-11l13.41.95a36,36,0,0,0,.09,8.73A5.78,5.78,0,0,0,157.09,166.94Z" style="fill: rgb(38, 50, 56); transform-origin: 150.191px 161.959px;" id="el45c362k3gei" class="animable"></path><path d="M152.16,128.22s5.27.86,7.3,5.54,2.12,10.06,1.75,10.41S152.16,128.22,152.16,128.22Z" style="fill: rgb(38, 50, 56); transform-origin: 156.77px 136.198px;" id="el5yjlme3gj07" class="animable"></path><path d="M135.88,139.68c-.21,5.21,6,18.5,10.26,20.7,6.16,3.21,14.42,1.5,16.69-5.49C165,148.11,156.62,131,152,129.13,145.29,126.44,136.19,132,135.88,139.68Z" style="fill: rgb(235, 148, 129); transform-origin: 149.529px 145.191px;" id="elobd72iqolj" class="animable"></path><path d="M147.54,142.52c.35-.27.63-.58,1-.89a2.15,2.15,0,0,0,.81-1.09.69.69,0,0,0-.42-.71,1.67,1.67,0,0,0-1.62.51,2.43,2.43,0,0,0-.88,1.53A.72.72,0,0,0,147.54,142.52Z" style="fill: rgb(38, 50, 56); transform-origin: 147.891px 141.211px;" id="elh02voyse27h" class="animable"></path><path d="M156.47,138.66a11.16,11.16,0,0,1-1.29.2,2.11,2.11,0,0,1-1.36-.05.66.66,0,0,1-.29-.77,1.67,1.67,0,0,1,1.4-.95,2.47,2.47,0,0,1,1.75.27A.72.72,0,0,1,156.47,138.66Z" style="fill: rgb(38, 50, 56); transform-origin: 155.253px 137.991px;" id="elius01wmpn6k" class="animable"></path><path d="M152.71,152.79a1.47,1.47,0,0,0,1,.2,2.61,2.61,0,0,0,.87-.65s.07,0,.06,0a1.33,1.33,0,0,1-.94,1,1,1,0,0,1-1.06-.49A.06.06,0,0,1,152.71,152.79Z" style="fill: rgb(38, 50, 56); transform-origin: 153.64px 152.849px;" id="elzx5d17sl76h" class="animable"></path><path d="M152.5,149.66a3.36,3.36,0,0,0,2.65.49,4.05,4.05,0,0,0,1.14-.43l.2-.11.18-.12a.25.25,0,0,0,.1-.28h0a.36.36,0,0,0,0-.09h0l0-.08c-.28-.71-.81-1.74-.81-1.74.31,0,1.86,0,1.69-.31a50.82,50.82,0,0,0-5.22-8.84.09.09,0,0,0-.16.1c1.31,2.88,3.12,5.52,4.48,8.39a6.08,6.08,0,0,0-1.65.19c-.08.07,1.05,2,1.15,2.31a0,0,0,0,1,0,0,4.62,4.62,0,0,1-3.62.38C152.46,149.52,152.41,149.61,152.5,149.66Z" style="fill: rgb(38, 50, 56); transform-origin: 154.959px 144.172px;" id="elppdbvyzc1w" class="animable"></path><path d="M155.72,149.55a3.94,3.94,0,0,1-1,1.76,1.78,1.78,0,0,1-1,.5c-.81.12-1.11-.54-1.22-1.17a3.92,3.92,0,0,1-.05-1A5.15,5.15,0,0,0,155.72,149.55Z" style="fill: rgb(38, 50, 56); transform-origin: 154.079px 150.687px;" id="elyiytea5z9lt" class="animable"></path><path d="M154.74,151.31a1.78,1.78,0,0,1-1,.5c-.81.12-1.11-.54-1.22-1.17A1.86,1.86,0,0,1,154.74,151.31Z" style="fill: rgb(255, 155, 188); transform-origin: 153.63px 151.166px;" id="elhfjyrb9kh6w" class="animable"></path><path d="M148.62,144.73a1.56,1.56,0,0,1,.07-.79,1.1,1.1,0,0,1,.61-.59,1,1,0,0,1,.86.12,1.77,1.77,0,0,1,.51.59,3.25,3.25,0,0,1,.18.43,1.94,1.94,0,0,1,.12.95,2.87,2.87,0,0,0-.27-.65,3.2,3.2,0,0,0-.34-.53c-.26-.35-.6-.59-.9-.46s-.48.46-.47.9a7.27,7.27,0,0,0,.2,1.33A3.12,3.12,0,0,1,148.62,144.73Z" style="fill: rgb(38, 50, 56); transform-origin: 149.791px 144.666px;" id="elxxehnowwvld" class="animable"></path><path d="M157.39,140.69a1.37,1.37,0,0,0-.61-.49,1.05,1.05,0,0,0-.85,0,1,1,0,0,0-.51.7,2,2,0,0,0,.07.78c0,.15.12.29.18.43a2.09,2.09,0,0,0,.61.74,3,3,0,0,1-.28-.64,3.5,3.5,0,0,1-.15-.62c-.07-.42,0-.84.3-1a.83.83,0,0,1,1,.28,7.54,7.54,0,0,1,.82,1.07A3,3,0,0,0,157.39,140.69Z" style="fill: rgb(38, 50, 56); transform-origin: 156.689px 141.48px;" id="elhg6gmc4wvi8" class="animable"></path><path d="M140.4,151.37c1.73-.25,1.3-5.62,1-7.6-.3-1.74-2.12-6.85-2.21-7.22s8.63,1.18,11.91-1.74,4.19-7.55,3.48-9.17S147.18,122.23,143,124s-7.24,9.57-7.24,9.57a21.27,21.27,0,0,0,.66-3.29c-.15-.16-2.29,2.16-1.88,4.27,0,0-.6-2.61-.82-2.56s-1.31,3-.12,4.36c0,0-1.39,3.19-.54,5.55S138.37,151.67,140.4,151.37Z" style="fill: rgb(38, 50, 56); transform-origin: 143.795px 137.323px;" id="elipti5bdwj1" class="animable"></path><path d="M153.38,132.72a13.9,13.9,0,0,1-3,3A9.47,9.47,0,0,1,146,137a14.31,14.31,0,0,1-4.61-.42c-1.32-.33-2.62-.87-4-1.08-.33-.05-.45.45-.19.61a15.14,15.14,0,0,0,9.32,1.79,8.69,8.69,0,0,0,6.87-5.17A0,0,0,0,0,153.38,132.72Z" style="fill: rgb(38, 50, 56); transform-origin: 145.224px 135.373px;" id="elljjtbhq0jdk" class="animable"></path><path d="M141.85,150.26s-4.42-3.59-6.13-1.89,2.48,7.53,5.13,7.74a2.52,2.52,0,0,0,2.88-2.23Z" style="fill: rgb(235, 148, 129); transform-origin: 139.526px 152.025px;" id="eleiifgsv4blw" class="animable"></path><path d="M137,150s0,.06,0,.07c1.87.2,3.19,1.5,4.27,2.94a1.4,1.4,0,0,0-2.12.2s0,.1.08.08a1.55,1.55,0,0,1,1.79,0,8.18,8.18,0,0,1,1.17,1.11c.12.13.36,0,.26-.19l0,0C141.83,152.09,139.32,149.57,137,150Z" style="fill: rgb(38, 50, 56); transform-origin: 139.737px 152.202px;" id="elfantmrtgoa" class="animable"></path><path d="M157.21,166.67l-3.09,8.65-11-10.37-2.86,3.58s11,16.73,11.05,15.95l3.23-7.48,5.27,4.92-.91-12.82Z" style="fill: rgb(235, 235, 235); transform-origin: 150.035px 174.728px;" id="els1m7583ufbs" class="animable"></path><path d="M159.71,175.56c-.22-2.12-.38-4.25-.7-6.35,0-.07-.13-.1-.15,0-.34,2.06.54,10.13.61,12.07l0,0c-.22-.22-4.88-4.32-4.92-4.25-.71,1.2-3.09,6.65-3.24,7.14-1.75-2.66-8.41-12.31-10.45-14.81a.07.07,0,0,0-.12.08c1.56,2.82,10.38,15.82,10.51,15.78a82.06,82.06,0,0,0,3.37-7.91c.8.9,5.51,5.55,5.52,5.24A67.35,67.35,0,0,0,159.71,175.56Z" style="fill: rgb(38, 50, 56); transform-origin: 150.434px 177.183px;" id="elug4vjitgijs" class="animable"></path></g><g id="freepik--Hat--inject-84" class="animable" style="transform-origin: 190.197px 57.39px;"><path d="M162.09,61.23a5.45,5.45,0,0,1-3.8-1.73,6.36,6.36,0,0,1-2-5.18l.74.13A5.6,5.6,0,0,0,158.82,59a4.52,4.52,0,0,0,3.87,1.46c1.5-.26,2.86-1.66,4.3-3.13,1.73-1.77,3.52-3.61,5.95-4,4.68-.84,10.85,5.45,11.11,5.72l-.54.52c-.06-.06-6.15-6.29-10.44-5.5-2.19.39-3.89,2.13-5.54,3.82s-3,3-4.71,3.35A4.49,4.49,0,0,1,162.09,61.23Z" style="fill: rgb(38, 50, 56); transform-origin: 170.159px 57.2516px;" id="ellxc1huibte9" class="animable"></path><path d="M157,54.91l-.32-.68a4.8,4.8,0,0,0,1.7-1.5,18,18,0,0,0,1.43-4l.73.18a18.52,18.52,0,0,1-1.54,4.2A5.37,5.37,0,0,1,157,54.91Z" style="fill: rgb(144, 202, 249); transform-origin: 158.61px 51.82px;" id="el9m1x1htd6dl" class="animable"></path><path d="M156.13,54.58a11.93,11.93,0,0,1-1.3-2.3c-.39-1,.24-4.22.31-4.58l.74.15a13.35,13.35,0,0,0-.35,4.17,12.06,12.06,0,0,0,1.21,2.13Z" style="fill: rgb(144, 202, 249); transform-origin: 155.722px 51.14px;" id="elopsn4l2y66" class="animable"></path><path d="M157,54.7l-.64-.4a18.57,18.57,0,0,0,1.62-3l1-3.86.73.18s-.76,3-1,3.87A19.1,19.1,0,0,1,157,54.7Z" style="fill: rgb(144, 202, 249); transform-origin: 158.035px 51.07px;" id="elw3z2bysmg2" class="animable"></path><path d="M156.14,54.48a24.59,24.59,0,0,1,0-4.16c.2-.74.48-3,.48-3.06l.75.09c0,.09-.29,2.37-.5,3.16a22.68,22.68,0,0,0,0,3.91Z" style="fill: rgb(144, 202, 249); transform-origin: 156.711px 50.87px;" id="el8ht13l3qvs6" class="animable"></path><polygon points="200.78 62.9 225.69 47.46 195.31 45.25 172.19 63.93 200.78 62.9" style="fill: rgb(144, 202, 249); transform-origin: 198.94px 54.59px;" id="elyvjch9uxytm" class="animable"></polygon><g id="el541i6zuw7h8"><polygon points="200.78 62.9 225.69 47.46 195.31 45.25 172.19 63.93 200.78 62.9" style="opacity: 0.1; transform-origin: 198.94px 54.59px;" class="animable"></polygon></g><path d="M215.46,61l-1.59-8.44s-9.46-1.24-15.88.75-13.28,7.6-13.28,7.6L188,69.53s8.76-4.69,14-6.19A97.55,97.55,0,0,1,215.46,61Z" style="fill: rgb(144, 202, 249); transform-origin: 200.085px 60.8542px;" id="elr27s27hru7" class="animable"></path></g><defs>     <filter id="active" height="200%">         <feMorphology in="SourceAlpha" result="DILATED" operator="dilate" radius="2"></feMorphology>                <feFlood flood-color="#32DFEC" flood-opacity="1" result="PINK"></feFlood>        <feComposite in="PINK" in2="DILATED" operator="in" result="OUTLINE"></feComposite>        <feMerge>            <feMergeNode in="OUTLINE"></feMergeNode>            <feMergeNode in="SourceGraphic"></feMergeNode>        </feMerge>    </filter>    <filter id="hover" height="200%">        <feMorphology in="SourceAlpha" result="DILATED" operator="dilate" radius="2"></feMorphology>                <feFlood flood-color="#ff0000" flood-opacity="0.5" result="PINK"></feFlood>        <feComposite in="PINK" in2="DILATED" operator="in" result="OUTLINE"></feComposite>        <feMerge>            <feMergeNode in="OUTLINE"></feMergeNode>            <feMergeNode in="SourceGraphic"></feMergeNode>        </feMerge>            <feColorMatrix type="matrix" values="0   0   0   0   0                0   1   0   0   0                0   0   0   0   0                0   0   0   1   0 "></feColorMatrix>    </filter></defs></svg>